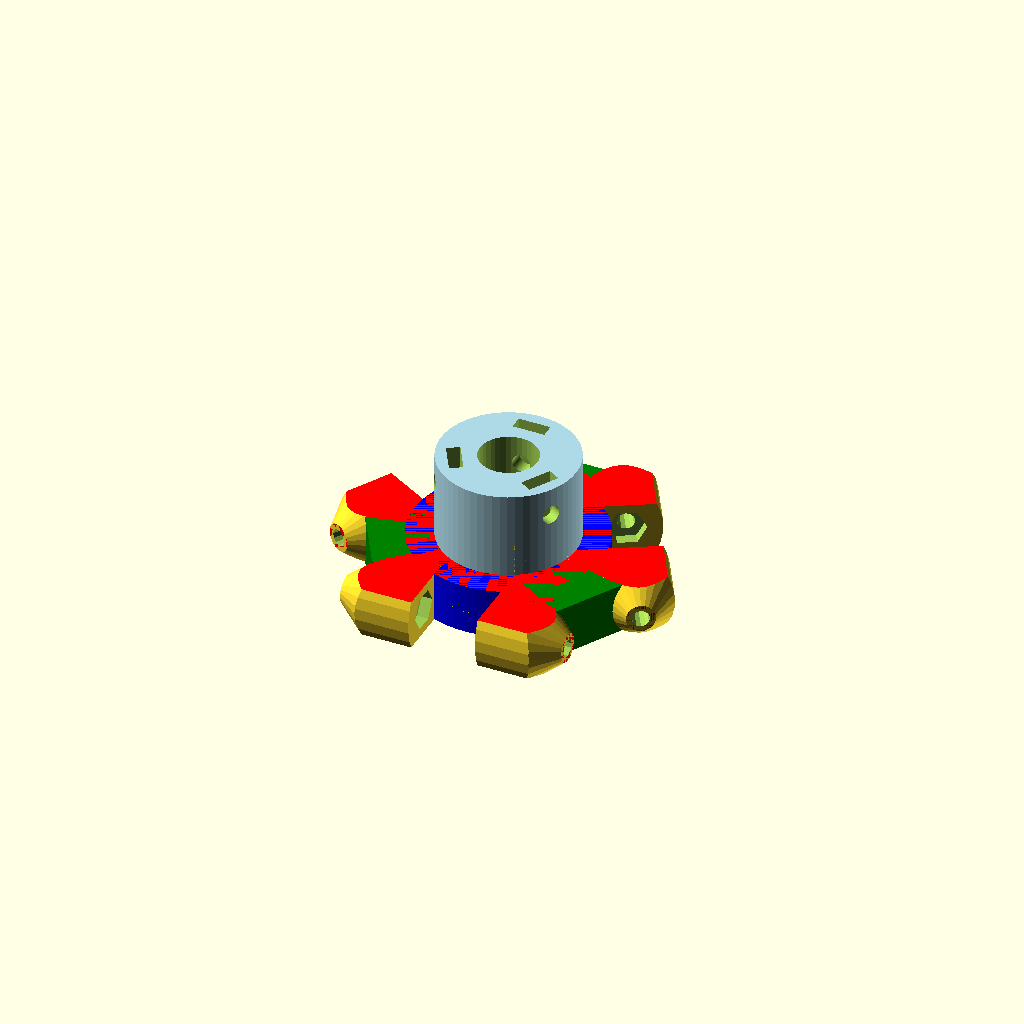
Cell 1: rendered with the file's own defaults.
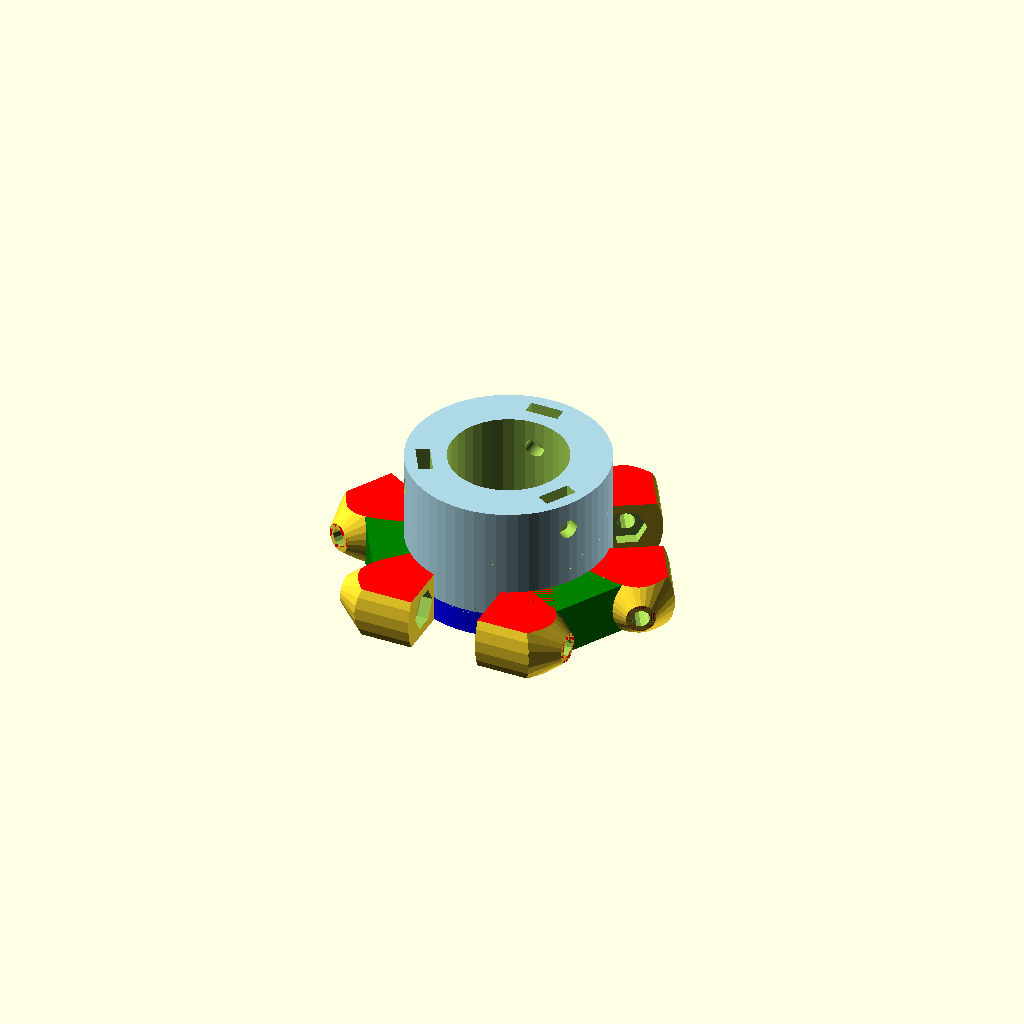
Cell 2: the same model with hotend_rad = 10.
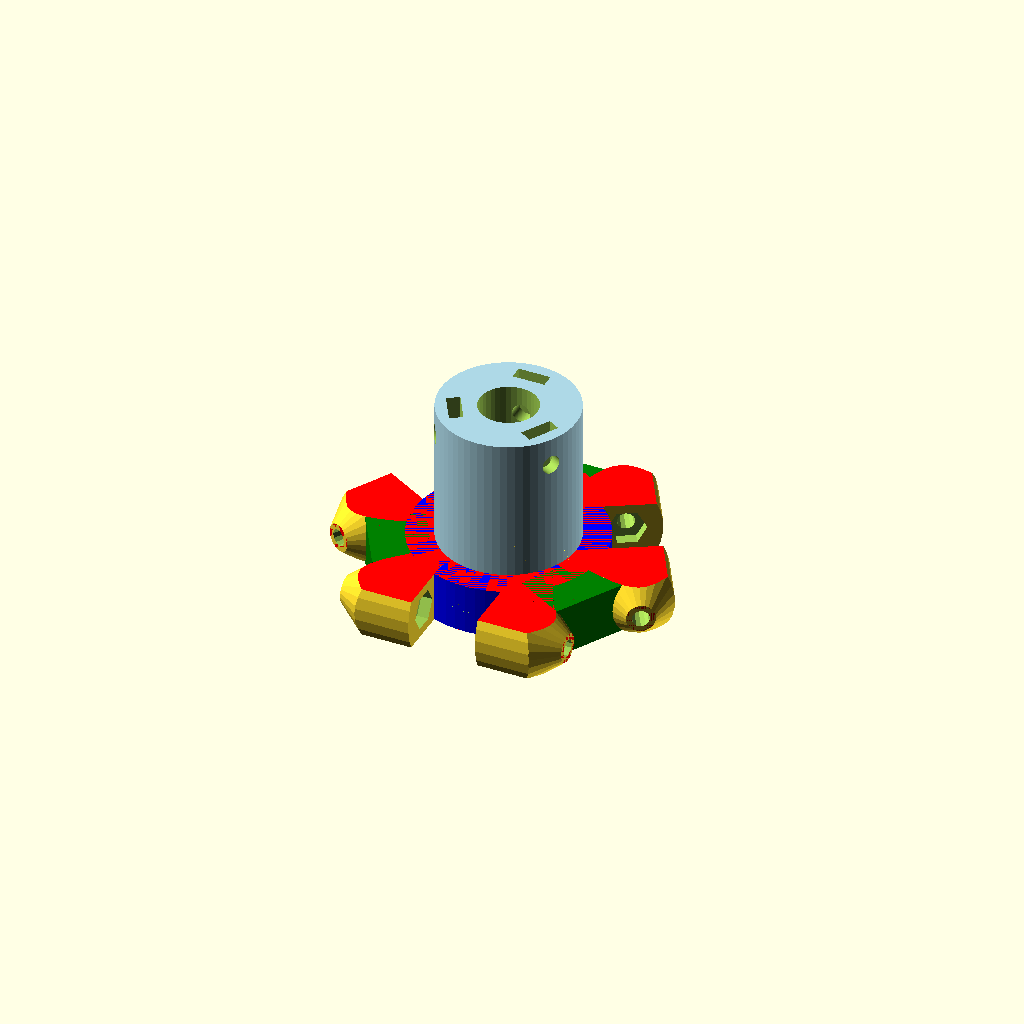
Cell 3: the same model with hholder_height = 30.
One fixed orthographic camera (rotation 55°, 0°, 25°; colour scheme Cornfield) for every cell.
OpenSCAD source file macos/system/library/openscad/0582_Kossel__Benny__Effector_for_reprap_cc_Bowden_Hotend.scad:
// [FL_INDEX: keywords="openscad, 3d_parametric, Kossel__Benny__Effector_for_reprap_cc_Bowden_Hotend, csg_solid" | COT="Parametric OpenSCAD design from 3DCodeverse"]
// Title: Kossel "Benny" Effector for reprap.cc Bowden Hotend 


// Kossel Effector
// based on http://www.thingiverse.com/thing:218402/#files
// Update by nischelwitzer@gmail.com


  //////////////////////////
 // Customizer Settings: //
//////////////////////////


// How big is the hotend radius?
hotend_rad   = 5;  // [3:10]

// How height should the hotend holder be?
hholder_height = 20; // [14:30]

  //////////////////////
 // Static Settings: //
//////////////////////

module GoAwayCustomizer() {
// This module is here to stop Customizer from picking up the variables below
}

// ---------------------------------------------------
// NIS Hotend Data

hotend_radius   = hotend_rad + 0.17;  // 0.17mm buffer 

height = 9;
hholder_border = 7.0;

m5_hole    = 5.0;
m3_hole    = 3.0+0.3;
m3_loch_b  = 5.75;
m3_flachmutter = 2.0+0.4; // dicke
buffer     = 0.3;

// ---------------------------------------------------
 


// ---------------------------

// include <configuration.scad>;

// Increase this if your slicer or printer make holes too tight.
extra_radius = 0.1;

// OD = outside diameter, corner to corner.
m3_nut_od = 6.1;
m3_nut_radius = m3_nut_od/2 + 0.2 + extra_radius;
m3_washer_radius = 3.5 + extra_radius;

// Major diameter of metric 3mm thread.
m3_major = 2.85;
m3_radius = m3_major/2 + extra_radius;
m3_wide_radius = m3_major/2 + extra_radius + 0.2;

// NEMA17 stepper motors.
motor_shaft_diameter = 5;
motor_shaft_radius = motor_shaft_diameter/2 + extra_radius;

// Frame brackets. M3x8mm screws work best with 3.6 mm brackets.
thickness = 3.6;

// OpenBeam or Misumi. Currently only 15x15 mm, but there is a plan
// to make models more parametric and allow 20x20 mm in the future.
extrusion = 15;

// Placement for the NEMA17 stepper motors.
motor_offset = 44;
motor_length = 47;


// ----------------------------

separation      = 40;  // Distance between ball joint mounting faces.
offset          = 20;  // Same as DELTA_EFFECTOR_OFFSET in Marlin.

mount_radius    = 12.5;  // Hotend mounting screws, standard would be 25mm


push_fit_height = 7.5;  // Length of brass threaded into printed plastic.

cone_r1 = 2.5;
cone_r2 = 14;




module effector() {

  difference() {
    union() {

      color("blue") cylinder(r=offset-3, h=height, center=true, $fn=60);

      // NIS Benny Holder
      color("lightblue") cylinder(r=hotend_radius+hholder_border, h=hholder_height, center=false, $fn=60);

      for (a = [60:120:359]) rotate([0, 0, a]) {

	rotate([0, 0, 30]) translate([offset-2, 0, 0])
	  color("green") cube([10, 13, height], center=true);

	for (s = [-1, 1]) scale([s, 1, 1]) {
	  translate([0, offset, 0]) difference() {
	    intersection() {
	      color("red") cube([separation, 40, height], center=true);
	      translate([0, -4, 0]) rotate([0, 90, 0])
		cylinder(r=10, h=separation, center=true);
	      translate([separation/2-7, 0, 0]) rotate([0, 90, 0])
		cylinder(r1=cone_r2, r2=cone_r1, h=14, center=true, $fn=24);
	    }
	    rotate([0, 90, 0])
	      cylinder(r=m3_radius, h=separation+1, center=true, $fn=12);
	    rotate([90, 0, 90])
	      cylinder(r=m3_nut_radius, h=separation-24, center=true, $fn=6);
	  }

        }
      }
    }

    // cutter 
    translate([0, 0, -height*2])
      cylinder(r=hotend_radius, h=height*10, $fn=36);

  // m3 cuts
  translate([0,0,hholder_height-11]) rotate([0,0,-30]) schrauben_cut();
  translate([0,0,hholder_height-11]) rotate([0,0,-30+120]) schrauben_cut();
  translate([0,0,hholder_height-11]) rotate([0,0,-30-120]) schrauben_cut();

  }
 


}

// ############################################################
// ############################################################

translate([0, 0, height/2]) effector();

// ############################################################
// ############################################################

module schrauben_cut()
{
  translate([2.5+hotend_radius,-m3_loch_b/2,2]) 
    cube([m3_flachmutter,m3_loch_b,20]);

  translate([0,0,6]) rotate([0,90,0]) 
    cylinder(20, r=(3+buffer)/2,$fn=100);      
}

// ############################################################
Customizer parameters (derived from the source; name, type, default, range or options):
hotend_rad: number, default 5, range 3 to 10
hholder_height: number, default 20, range 14 to 30
